Dataset: VIntel (GitHub, ysharma12/VIntel). Classes: bar stool, bookcase, chandelier, dining chair, market umbrella, night stands, ottoman, sconces, table lamp, vases.

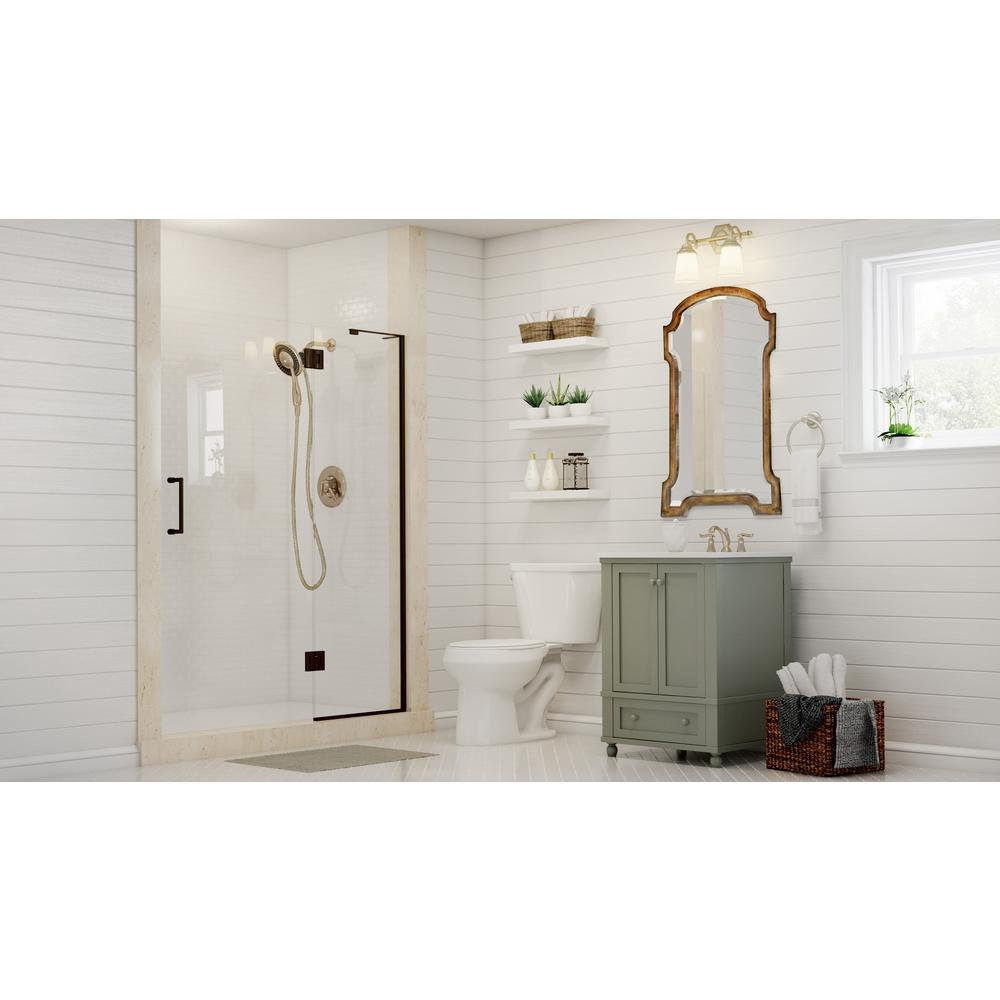
Label: vases

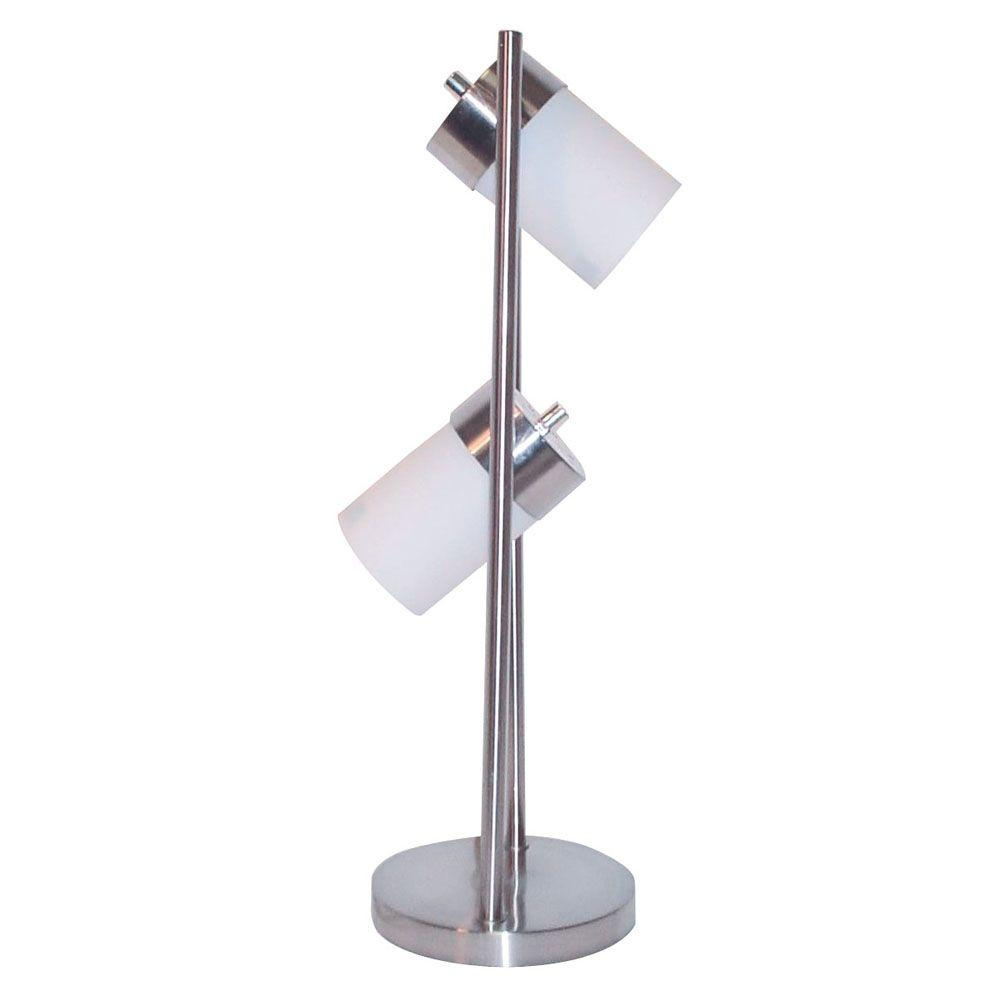
Label: table lamp

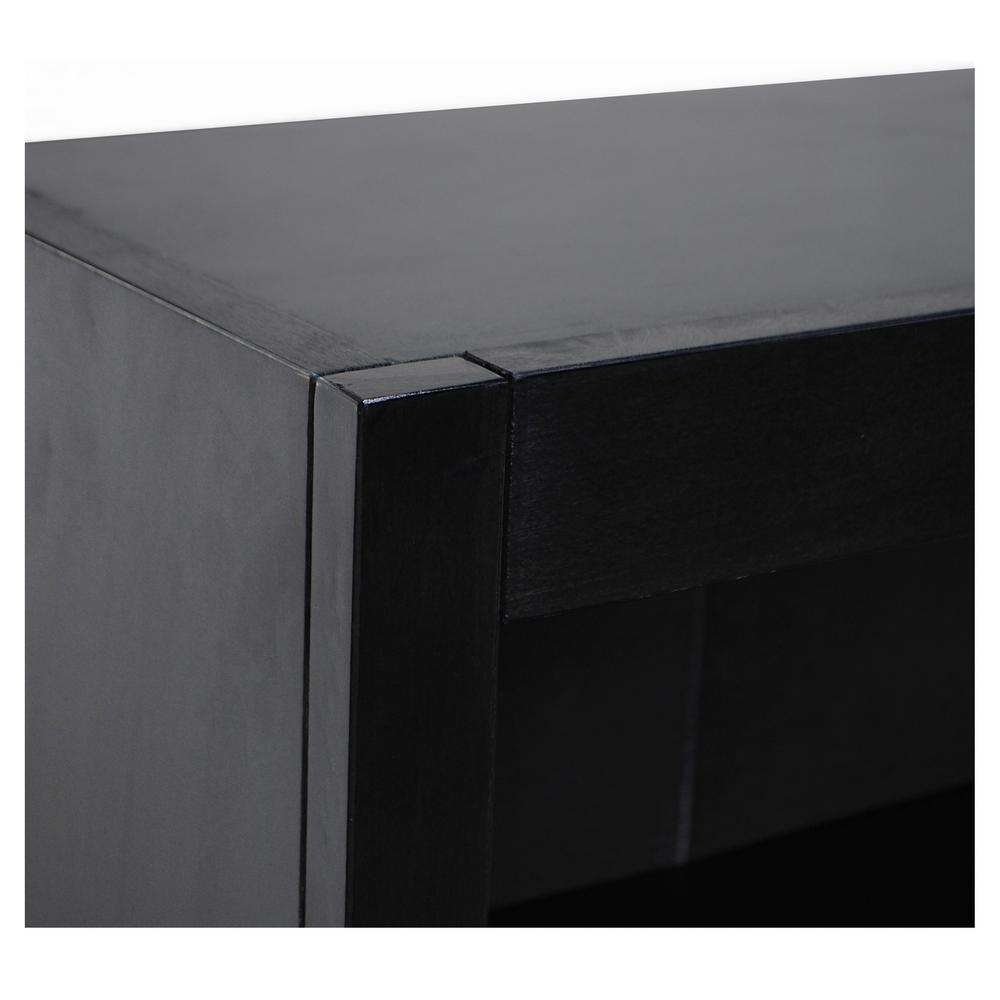
Label: bookcase

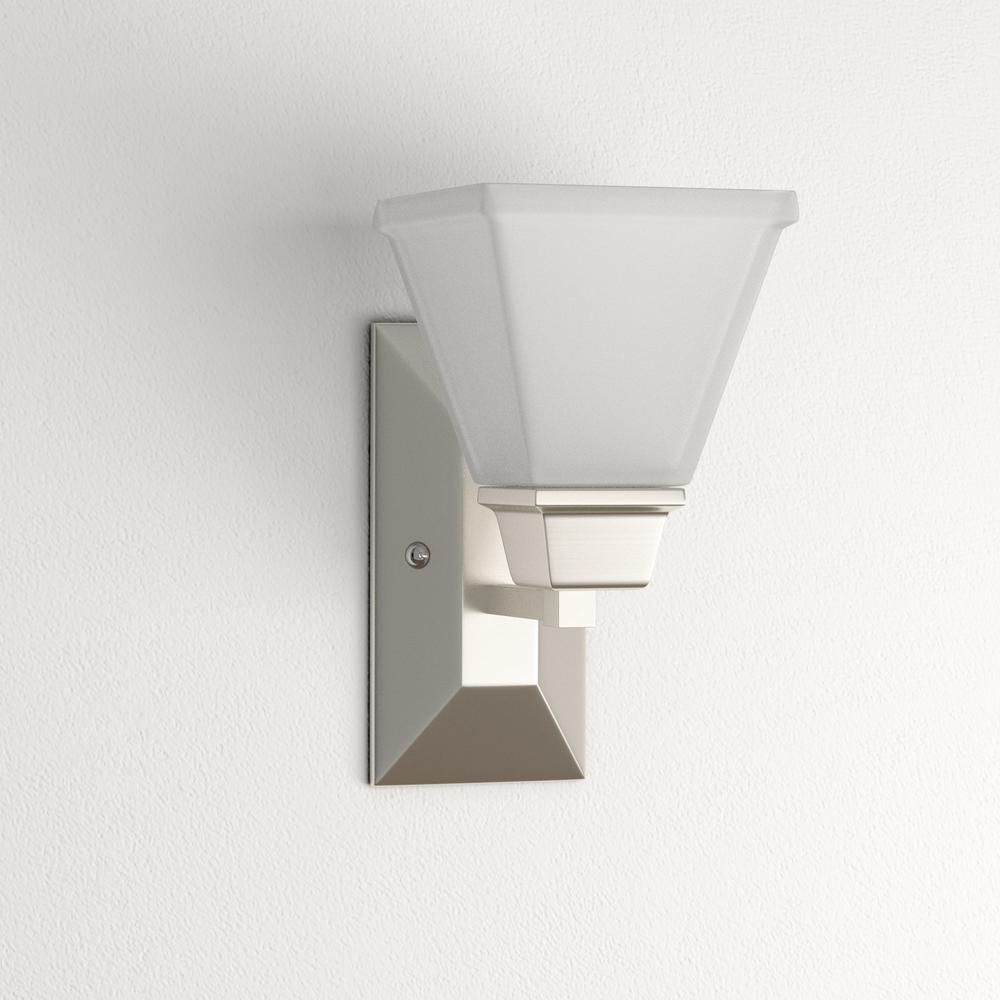
Label: sconces

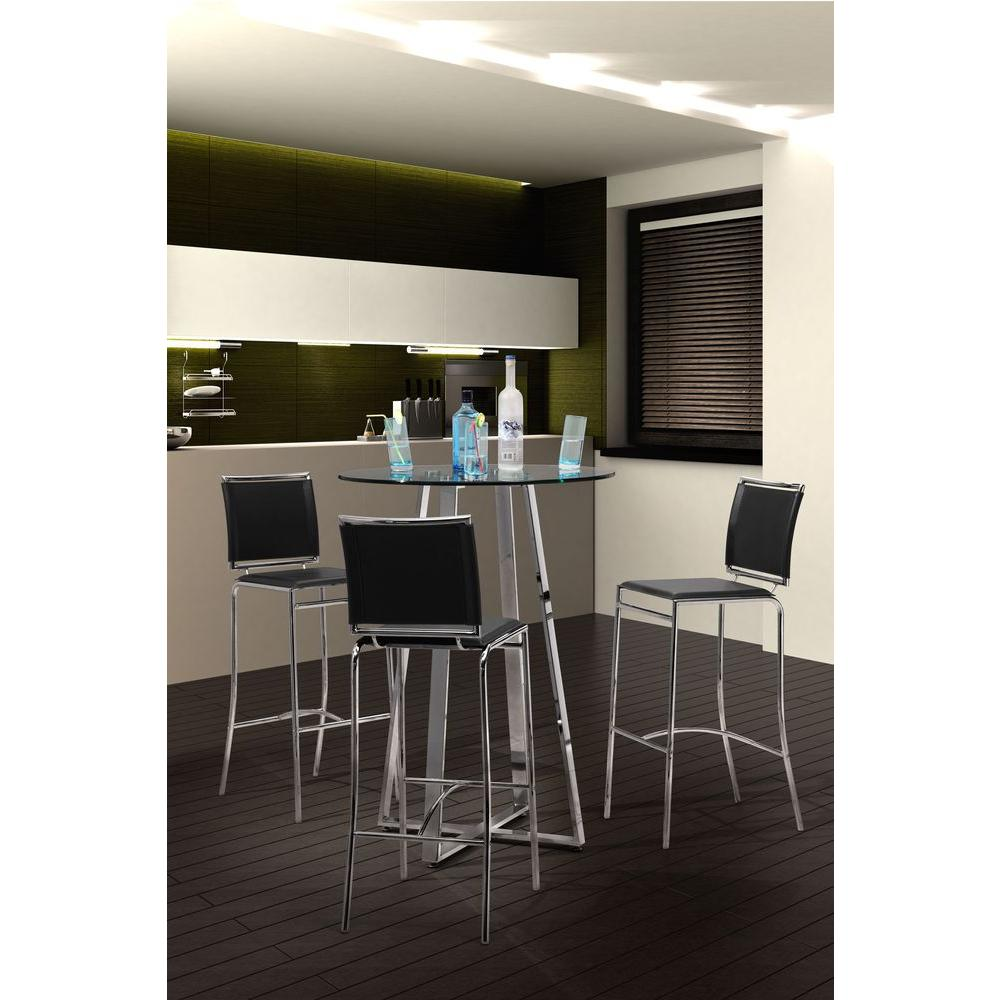
Label: bar stool

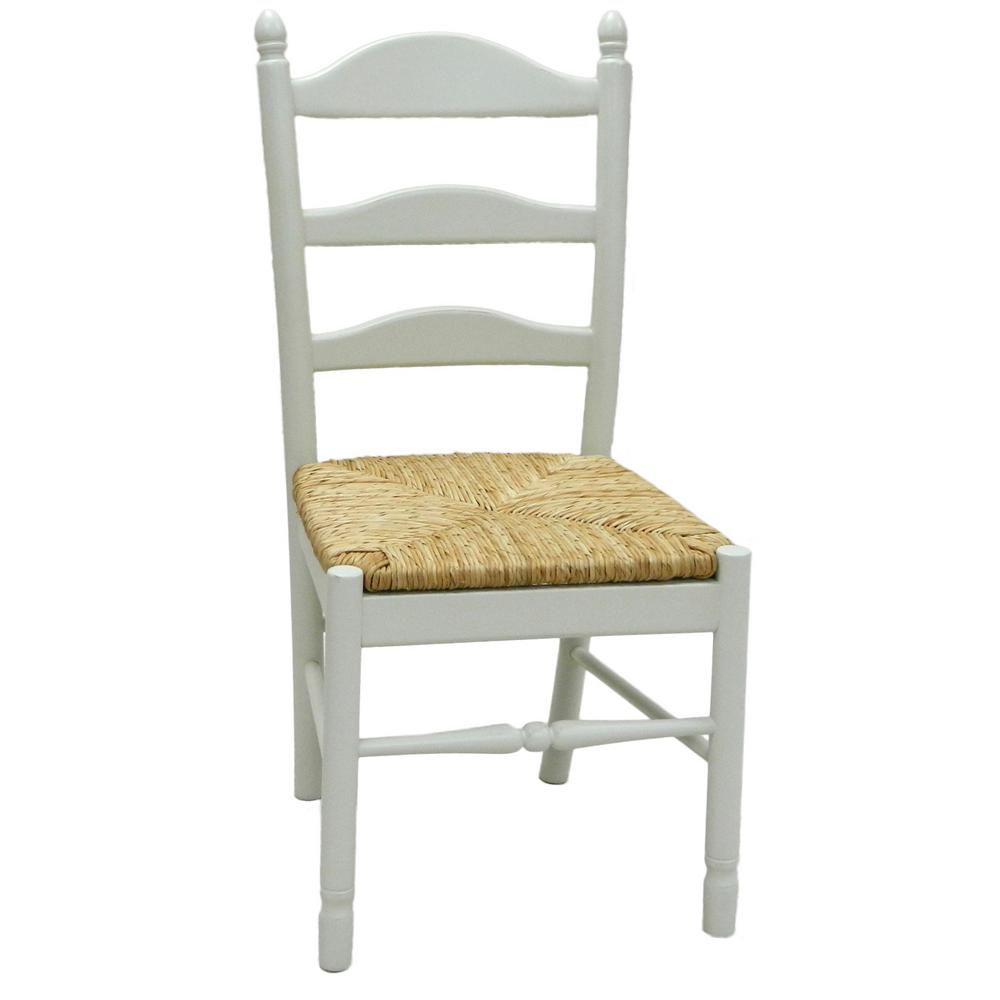
Label: dining chair
